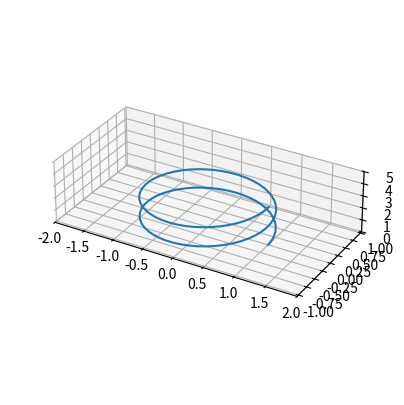

Reproduce this figure in Python.
# Axes3D limits, set_box_aspect, set_aspect variants, margins, autoscale per axis, invert and format_coord readouts.
import numpy as np
import matplotlib
matplotlib.use("agg")
import matplotlib.pyplot as plt

fig = plt.figure(figsize=(5, 5), dpi=60)
ax = fig.add_subplot(projection="3d")
t = np.linspace(0, 4 * np.pi, 100)
ax.plot(np.cos(t), np.sin(t), t / 4)
fig.canvas.draw()
print([np.round(f(), 4).tolist() for f in (ax.get_xlim, ax.get_ylim, ax.get_zlim)])
print(np.round(ax.get_box_aspect(), 4).tolist() if ax.get_box_aspect() is not None else None)
for aspect in ("auto", "equal", "equalxy", "equalxz", "equalyz"):
    ax.set_aspect(aspect)
    fig.canvas.draw()
    print(aspect, [np.round(f(), 3).tolist() for f in (ax.get_xlim, ax.get_ylim, ax.get_zlim)],
          np.round(ax._box_aspect, 3).tolist())
ax.set_aspect("auto")
ax.set_box_aspect((2, 1, 0.5), zoom=0.8)
print(np.round(ax._box_aspect, 4).tolist())
ax.margins(0.2, 0, 0.1)
ax.autoscale_view()
print(ax.margins(), [np.round(f(), 3).tolist() for f in (ax.get_xlim, ax.get_ylim, ax.get_zlim)])
ax.invert_zaxis()
print(ax.zaxis_inverted(), np.round(ax.get_zlim(), 3).tolist(), ax.get_zbound())
ax.set_zlim(0, 5)
ax.set_xlim3d(-2, 2)
print(np.round(ax.get_w_lims(), 3).tolist())
fig.canvas.draw()
print(ax.format_coord(0.0, 0.0))
print(ax.get_zscale(), ax.zaxis.get_major_locator().__class__.__name__)
fig.savefig("limits3d.png")
